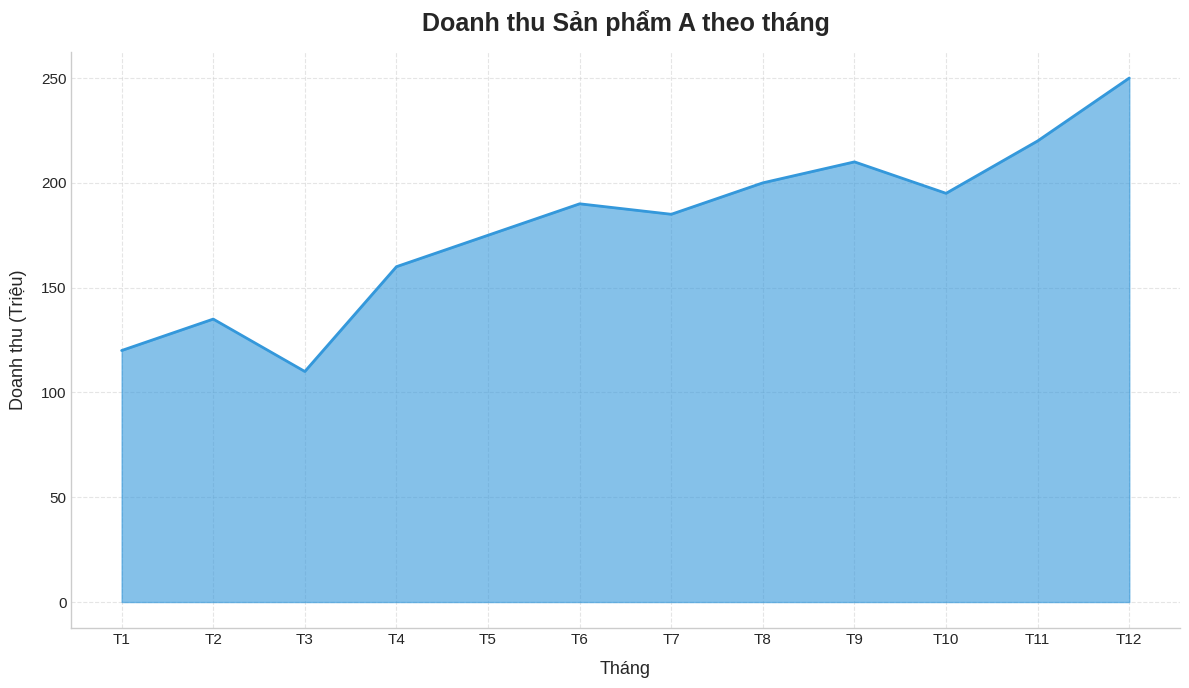

Reproduce this figure in Python. (Note: this script raises an exception after producing the figure.)
"""
Area Chart - Biểu đồ vùng
Prompts: charts/prompts/08_area_chart_prompt.md
"""
import matplotlib.pyplot as plt
import pandas as pd
import numpy as np
from typing import Optional, List, Tuple, Union


class AreaConfig:
    """Cấu hình mặc định cho Area Chart."""

    DEFAULTS = {
        'figsize': (12, 7),
        'dpi': 150,
        'style': 'seaborn-v0_8-whitegrid',
        'colors': ['#3498db', '#e74c3c', '#2ecc71', '#f39c12', '#9b59b6', '#1abc9c'],
        'title_fontsize': 18,
        'label_fontsize': 13,
        'tick_fontsize': 11,
        'legend_fontsize': 12,
    }

    @staticmethod
    def apply_style(style: Optional[str] = None):
        try:
            plt.style.use(style or AreaConfig.DEFAULTS['style'])
        except Exception:
            pass

    @staticmethod
    def clean_spines(ax):
        for spine in ['top', 'right']:
            ax.spines[spine].set_visible(False)


# ============================================================
# SINGLE AREA CHART
# ============================================================

def plot_area(
    x: Union[pd.Series, np.ndarray, List],
    y: Union[pd.Series, np.ndarray, List],
    title: str = '',
    xlabel: str = '',
    ylabel: str = '',
    color: str = '#3498db',
    alpha: float = 0.7,
    linewidth: float = 2,
    linestyle: str = '-',
    baseline: Union[str, float] = 'zero',
    figsize: Tuple[int, int] = (12, 7),
    dpi: int = 150,
    style: Optional[str] = None,
    grid: bool = True,
    grid_linestyle: str = '--',
    grid_alpha: float = 0.5,
    fill_above: bool = True,
    xtick_rotation: int = 0,
    ytick_rotation: int = 0,
    xlim: Optional[Tuple[float, float]] = None,
    ylim: Optional[Tuple[float, float]] = None,
    hline: Optional[Tuple[float, str, str]] = None,
    save_path: Optional[str] = None,
    show: bool = True
) -> plt.Figure:
    """
    Vẽ area chart đơn (một vùng).

    Args:
        x, y: dữ liệu trục X và Y
        color: màu vùng tô
        alpha: độ trong suốt
        linewidth: độ dày đường viền
        baseline: 'zero', 'sym', hoặc giá trị số
        fill_above: True = tô phía trên baseline, False = tô phía dưới
        hline: tuple (value, color, linestyle) cho đường ngang
        save_path: đường dẫn lưu file
        show: hiển thị biểu đồ
    """
    AreaConfig.apply_style(style)
    fig, ax = plt.subplots(figsize=figsize, dpi=dpi)

    x_arr = np.array(x)
    y_arr = np.array(y)

    if baseline == 'zero':
        where = y_arr >= 0 if not fill_above else y_arr >= 0
        ax.fill_between(x_arr, y_arr, 0,
                        color=color, alpha=alpha, where=where)
        if not fill_above:
            ax.fill_between(x_arr, y_arr, 0,
                            color=color, alpha=alpha / 2, where=~where)
    elif baseline == 'sym':
        ax.fill_between(x_arr, y_arr, 0,
                        color=color, alpha=alpha, where=y_arr >= 0)
        ax.fill_between(x_arr, y_arr, 0,
                        color=color, alpha=alpha / 2, where=y_arr < 0)
    elif isinstance(baseline, (int, float)):
        ax.fill_between(x_arr, y_arr, baseline,
                        color=color, alpha=alpha)

    ax.plot(x_arr, y_arr, linewidth=linewidth, linestyle=linestyle,
            color=color)

    if grid:
        ax.grid(True, linestyle=grid_linestyle, alpha=grid_alpha)

    if hline:
        val, hcolor, hstyle = hline
        ax.axhline(y=val, color=hcolor, linestyle=hstyle, linewidth=1.5)

    if title:
        ax.set_title(title, fontsize=AreaConfig.DEFAULTS['title_fontsize'],
                     fontweight='bold', pad=15)
    if xlabel:
        ax.set_xlabel(xlabel, fontsize=AreaConfig.DEFAULTS['label_fontsize'], labelpad=10)
    if ylabel:
        ax.set_ylabel(ylabel, fontsize=AreaConfig.DEFAULTS['label_fontsize'], labelpad=10)

    ax.tick_params(axis='x', rotation=xtick_rotation,
                   labelsize=AreaConfig.DEFAULTS['tick_fontsize'])
    ax.tick_params(axis='y', rotation=ytick_rotation,
                   labelsize=AreaConfig.DEFAULTS['tick_fontsize'])

    if xlim:
        ax.set_xlim(xlim)
    if ylim:
        ax.set_ylim(ylim)

    AreaConfig.clean_spines(ax)
    plt.tight_layout()

    if save_path:
        fig.savefig(save_path, dpi=300, bbox_inches='tight', facecolor='white')

    if show:
        plt.show()

    return fig


# ============================================================
# STACKED AREA CHART
# ============================================================

def plot_stacked_area(
    df: pd.DataFrame,
    x: str,
    columns: List[str],
    title: str = '',
    xlabel: str = '',
    ylabel: str = '',
    colors: Optional[List[str]] = None,
    colormap: Optional[str] = None,
    alpha: float = 0.85,
    linewidth: float = 1.5,
    baseline: str = 'zero',
    figsize: Tuple[int, int] = (14, 8),
    dpi: int = 150,
    style: Optional[str] = None,
    grid: bool = True,
    grid_linestyle: str = '--',
    grid_alpha: float = 0.5,
    legend_loc: str = 'best',
    xtick_rotation: int = 0,
    annotate: bool = True,
    annotate_cols: Optional[List[str]] = None,
    annotate_fontsize: int = 9,
    xlim: Optional[Tuple[float, float]] = None,
    ylim: Optional[Tuple[float, float]] = None,
    save_path: Optional[str] = None,
    show: bool = True
) -> plt.Figure:
    """
    Vẽ stacked area chart (các vùng chồng lên nhau).

    Args:
        df: DataFrame chứa dữ liệu
        x: tên cột trục X
        columns: danh sách cột cần vẽ (thứ tự từ dưới lên trên)
        colors: danh sách màu
        colormap: tên colormap thay vì colors
        alpha: độ trong suốt
        baseline: 'zero', 'sym', hoặc giá trị số
        annotate: hiển thị giá trị
        annotate_cols: cột nào cần annotate (None = tất cả)
        save_path: đường dẫn lưu file
        show: hiển thị biểu đồ
    """
    AreaConfig.apply_style(style)
    fig, ax = plt.subplots(figsize=figsize, dpi=dpi)

    x_arr = df[x].values
    color_list = colors or AreaConfig.DEFAULTS['colors']

    if colormap:
        from matplotlib import cm
        cmap = cm.get_cmap(colormap)
        n_colors = len(columns)
        color_list = [cmap(i / max(n_colors - 1, 1)) for i in range(n_colors)]

    bottoms = np.zeros(len(x_arr))

    for i, col in enumerate(columns):
        values = df[col].values
        color = color_list[i % len(color_list)]

        ax.fill_between(x_arr, bottoms, bottoms + values,
                        color=color, alpha=alpha, label=col,
                        linewidth=linewidth, edgecolor='white', edgealpha=0.5)
        bottoms = bottoms + values

        if annotate and (annotate_cols is None or col in annotate_cols):
            ann_indices = np.arange(0, len(x_arr), max(1, len(x_arr) // 6))
            for idx in ann_indices:
                if values[idx] > 5:
                    ax.annotate(f'{values[idx]:.0f}',
                                xy=(x_arr[idx], bottoms[idx] - values[idx] / 2),
                                ha='center', va='center',
                                fontsize=annotate_fontsize,
                                color='white', fontweight='bold',
                                rotation=90 if len(columns) > 2 else 0)

    if grid:
        ax.grid(True, linestyle=grid_linestyle, alpha=grid_alpha)

    if title:
        ax.set_title(title, fontsize=AreaConfig.DEFAULTS['title_fontsize'],
                     fontweight='bold', pad=15)
    if xlabel:
        ax.set_xlabel(xlabel, fontsize=AreaConfig.DEFAULTS['label_fontsize'], labelpad=10)
    if ylabel:
        ax.set_ylabel(ylabel, fontsize=AreaConfig.DEFAULTS['label_fontsize'], labelpad=10)

    ax.tick_params(axis='x', rotation=xtick_rotation,
                   labelsize=AreaConfig.DEFAULTS['tick_fontsize'])
    ax.tick_params(axis='y', labelsize=AreaConfig.DEFAULTS['tick_fontsize'])

    ax.legend(loc=legend_loc, fontsize=AreaConfig.DEFAULTS['legend_fontsize'],
              frameon=True, edgecolor='gray')

    if xlim:
        ax.set_xlim(xlim)
    if ylim:
        ax.set_ylim(ylim)

    AreaConfig.clean_spines(ax)
    plt.tight_layout()

    if save_path:
        fig.savefig(save_path, dpi=300, bbox_inches='tight', facecolor='white')

    if show:
        plt.show()

    return fig


# ============================================================
# OVERLAPPING AREA CHART (Non-stacked)
# ============================================================

def plot_overlapping_area(
    df: pd.DataFrame,
    x: str,
    columns: List[str],
    title: str = '',
    xlabel: str = '',
    ylabel: str = '',
    colors: Optional[List[str]] = None,
    alpha: float = 0.4,
    linewidth: float = 2,
    figsize: Tuple[int, int] = (14, 8),
    dpi: int = 150,
    style: Optional[str] = None,
    grid: bool = True,
    grid_linestyle: str = '--',
    grid_alpha: float = 0.5,
    legend_loc: str = 'best',
    xtick_rotation: int = 0,
    xlim: Optional[Tuple[float, float]] = None,
    ylim: Optional[Tuple[float, float]] = None,
    save_path: Optional[str] = None,
    show: bool = True
) -> plt.Figure:
    """
    Vẽ overlapping area chart (các vùng đè lên nhau, không stacked).

    Args:
        save_path: đường dẫn lưu file
        show: hiển thị biểu đồ
    """
    AreaConfig.apply_style(style)
    fig, ax = plt.subplots(figsize=figsize, dpi=dpi)

    x_arr = df[x].values
    color_list = colors or AreaConfig.DEFAULTS['colors']

    for i, col in enumerate(columns):
        color = color_list[i % len(color_list)]
        ax.fill_between(x_arr, df[col].values, alpha=alpha, color=color,
                        label=col)
        ax.plot(x_arr, df[col].values, linewidth=linewidth, color=color)

    if grid:
        ax.grid(True, linestyle=grid_linestyle, alpha=grid_alpha)

    if title:
        ax.set_title(title, fontsize=AreaConfig.DEFAULTS['title_fontsize'],
                     fontweight='bold', pad=15)
    if xlabel:
        ax.set_xlabel(xlabel, fontsize=AreaConfig.DEFAULTS['label_fontsize'], labelpad=10)
    if ylabel:
        ax.set_ylabel(ylabel, fontsize=AreaConfig.DEFAULTS['label_fontsize'], labelpad=10)

    ax.tick_params(axis='x', rotation=xtick_rotation,
                   labelsize=AreaConfig.DEFAULTS['tick_fontsize'])
    ax.tick_params(axis='y', labelsize=AreaConfig.DEFAULTS['tick_fontsize'])

    ax.legend(loc=legend_loc, fontsize=AreaConfig.DEFAULTS['legend_fontsize'],
              frameon=True, edgecolor='gray')

    if xlim:
        ax.set_xlim(xlim)
    if ylim:
        ax.set_ylim(ylim)

    AreaConfig.clean_spines(ax)
    plt.tight_layout()

    if save_path:
        fig.savefig(save_path, dpi=300, bbox_inches='tight', facecolor='white')

    if show:
        plt.show()

    return fig


# ============================================================
# PANDAS WRAPPER
# ============================================================

def pandas_area_chart(
    df: pd.DataFrame,
    x: Optional[str] = None,
    y: Optional[Union[str, List[str]]] = None,
    title: str = '',
    figsize: Tuple[int, int] = (12, 7),
    dpi: int = 150,
    style: Optional[str] = None,
    stacked: bool = True,
    alpha: float = 0.7,
    colormap: Optional[str] = None,
    grid: bool = True,
    rot: int = 0,
    legend: Union[bool, str] = True,
    legend_loc: str = 'best',
    xlabel: Optional[str] = None,
    ylabel: Optional[str] = None,
    save_path: Optional[str] = None,
    show: bool = True
) -> plt.Figure:
    """
    Vẽ area chart sử dụng pandas DataFrame.plot().

    Args:
        save_path: đường dẫn lưu file
        show: hiển thị biểu đồ
    """
    AreaConfig.apply_style(style)

    ax = df.plot(kind='area', figsize=figsize, dpi=dpi,
                 x=x, y=y, stacked=stacked, alpha=alpha,
                 colormap=colormap, grid=grid, rot=rot,
                 legend=legend, title=title if title else None)

    if title:
        ax.set_title(title, fontsize=AreaConfig.DEFAULTS['title_fontsize'],
                     fontweight='bold', pad=15)
    if xlabel:
        ax.set_xlabel(xlabel, fontsize=AreaConfig.DEFAULTS['label_fontsize'])
    if ylabel:
        ax.set_ylabel(ylabel, fontsize=AreaConfig.DEFAULTS['label_fontsize'])

    if isinstance(legend, str) and legend == 'reverse':
        handles, labels = ax.get_legend_handles_labels()
        ax.legend(handles[::-1], labels[::-1], loc=legend_loc,
                  fontsize=AreaConfig.DEFAULTS['legend_fontsize'])
    elif legend:
        ax.legend(loc=legend_loc, fontsize=AreaConfig.DEFAULTS['legend_fontsize'])

    AreaConfig.clean_spines(ax)
    plt.tight_layout()

    if save_path:
        ax.figure.savefig(save_path, dpi=300, bbox_inches='tight', facecolor='white')

    if show:
        plt.show()

    return ax.figure


# ============================================================
# USAGE EXAMPLES
# ============================================================

if __name__ == '__main__':
    months = ['T1', 'T2', 'T3', 'T4', 'T5', 'T6', 'T7', 'T8', 'T9', 'T10', 'T11', 'T12']
    df = pd.DataFrame({
        'Tháng': months,
        'Sản phẩm A': [120, 135, 110, 160, 175, 190, 185, 200, 210, 195, 220, 250],
        'Sản phẩm B': [80,  85,  90,  95, 100, 105, 110, 115, 120, 125, 130, 140],
        'Sản phẩm C': [50,  55,  60,  65,  70,  75,  78,  80,  85,  88,  90,  95],
        'Dịch vụ':   [30,  35,  40,  45,  50,  55,  58,  60,  62,  65,  68,  70],
    })

    print("=== Area Chart Examples ===\n")

    # 1. Single area
    plot_area(
        x=months, y=df['Sản phẩm A'],
        title='Doanh thu Sản phẩm A theo tháng',
        xlabel='Tháng', ylabel='Doanh thu (Triệu)',
        color='#3498db', alpha=0.6,
        grid=True,
        show=False, save_path='charts/output/area_single.png'
    )
    print("1. Single area: charts/output/area_single.png")

    # 2. Stacked area
    plot_stacked_area(
        df=df, x='Tháng',
        columns=['Sản phẩm A', 'Sản phẩm B', 'Sản phẩm C', 'Dịch vụ'],
        title='Cơ cấu doanh thu theo tháng (Stacked)',
        xlabel='Tháng', ylabel='Doanh thu (Triệu)',
        colormap='Blues',
        alpha=0.85,
        grid=True,
        annotate=True,
        show=False, save_path='charts/output/area_stacked.png'
    )
    print("2. Stacked area: charts/output/area_stacked.png")

    # 3. Overlapping area
    plot_overlapping_area(
        df=df, x='Tháng',
        columns=['Sản phẩm A', 'Sản phẩm B', 'Sản phẩm C', 'Dịch vụ'],
        title='So sánh doanh thu các sản phẩm (Overlapping)',
        xlabel='Tháng', ylabel='Doanh thu (Triệu)',
        colors=['#3498db', '#e74c3c', '#2ecc71', '#f39c12'],
        alpha=0.4, linewidth=2,
        grid=True,
        show=False, save_path='charts/output/area_overlapping.png'
    )
    print("3. Overlapping area: charts/output/area_overlapping.png")

    # 4. Pandas wrapper
    pandas_area_chart(
        df=df.set_index('Tháng'),
        title='Doanh thu theo tháng (Pandas)',
        stacked=True,
        colormap='Set2',
        alpha=0.7,
        grid=True,
        show=False, save_path='charts/output/area_pandas.png'
    )
    print("4. Pandas wrapper: charts/output/area_pandas.png")
